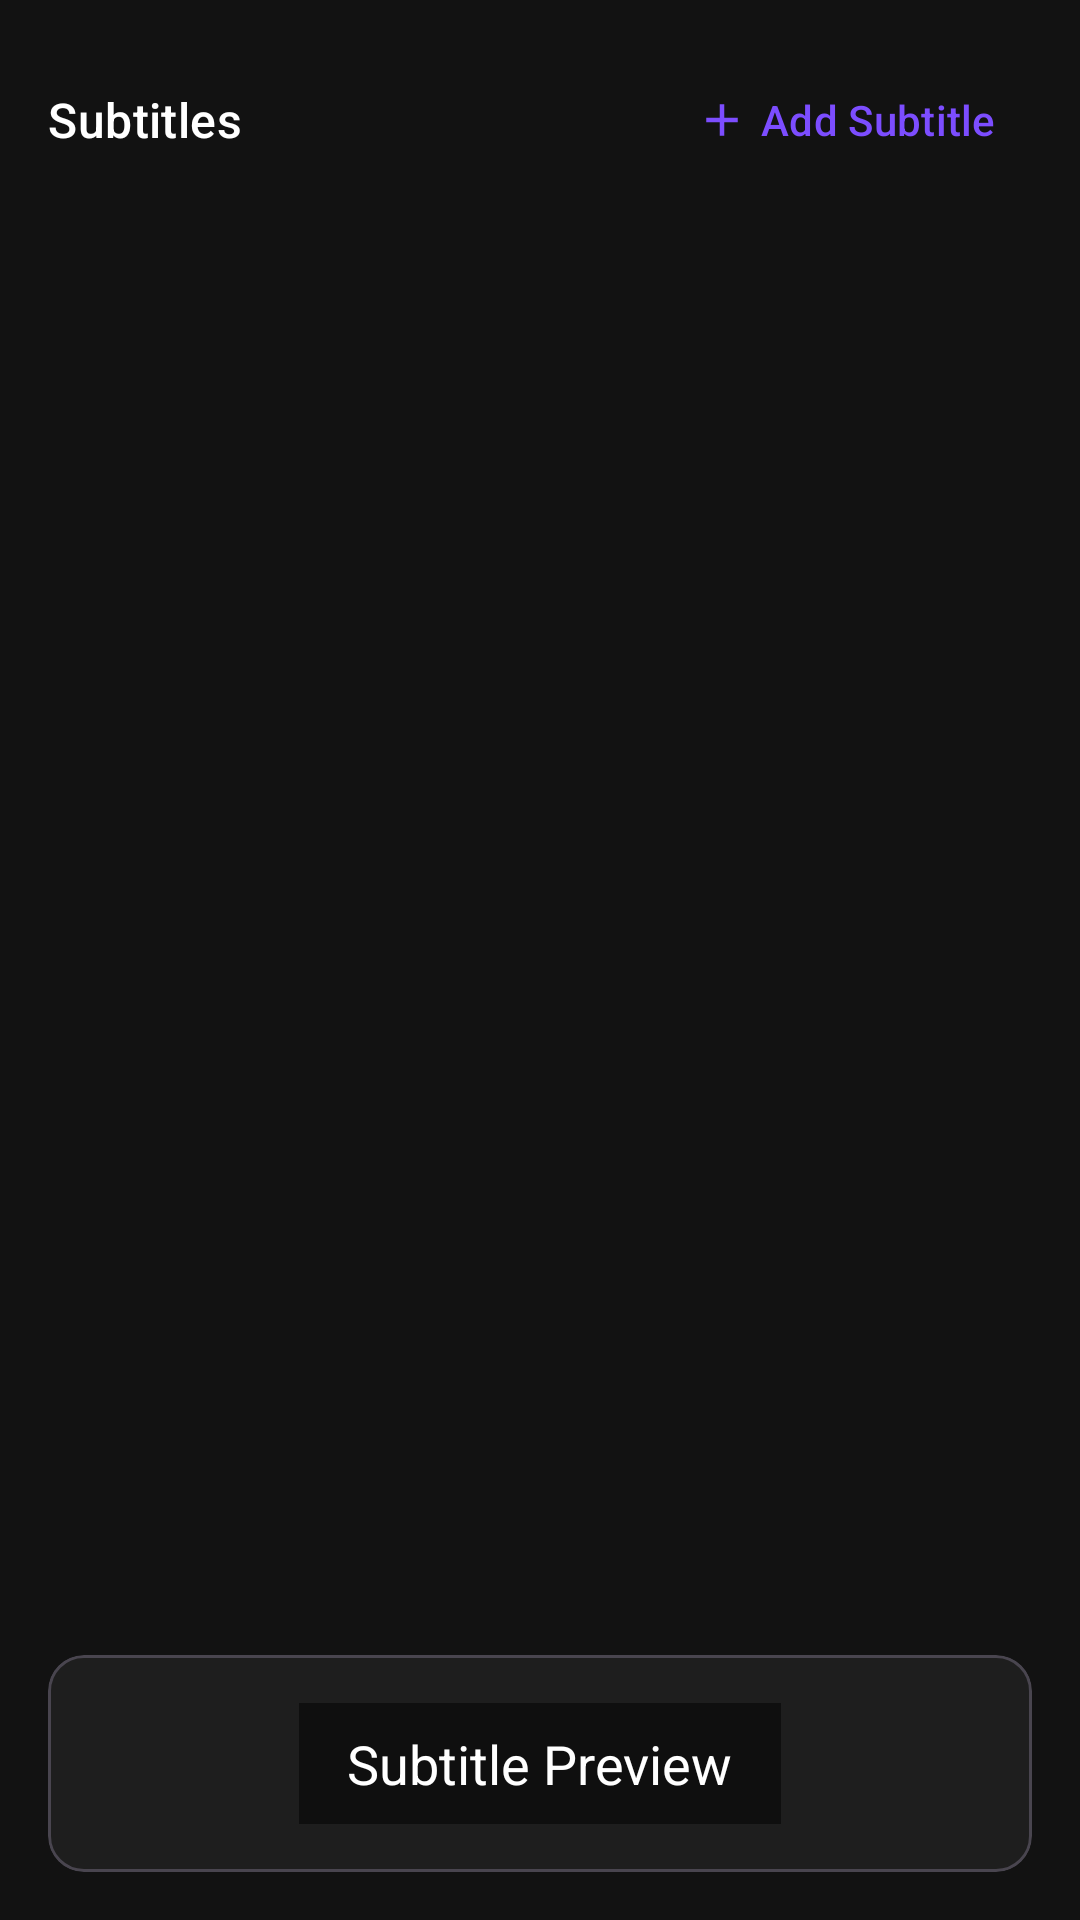

Layout XML and referenced resources for this Android screen:
<!-- AndroidManifest.xml: application theme Theme.VideoEditorApp -->
<!-- res/layout/fragment_subtitles.xml -->
<?xml version="1.0" encoding="utf-8"?>
<LinearLayout xmlns:android="http://schemas.android.com/apk/res/android"
    xmlns:app="http://schemas.android.com/apk/res-auto"
    android:layout_width="match_parent"
    android:layout_height="match_parent"
    android:background="@color/background"
    android:orientation="vertical"
    android:padding="@dimen/spacing_md">

    <LinearLayout
        android:layout_width="match_parent"
        android:layout_height="wrap_content"
        android:gravity="center_vertical"
        android:orientation="horizontal">

        <TextView
            android:layout_width="0dp"
            android:layout_height="wrap_content"
            android:layout_weight="1"
            android:text="@string/tab_subtitles"
            android:textAppearance="@style/TextAppearance.VideoEditor.Subtitle"
            android:textColor="@color/text_primary" />

        <com.google.android.material.button.MaterialButton
            android:id="@+id/btnAddSubtitle"
            style="@style/Widget.VideoEditor.Button.Text"
            android:layout_width="wrap_content"
            android:layout_height="wrap_content"
            android:text="@string/action_add_subtitle"
            app:icon="@drawable/ic_add"
            app:iconTint="@color/primary" />

    </LinearLayout>

    
    <LinearLayout
        android:id="@+id/emptySubtitleState"
        android:layout_width="match_parent"
        android:layout_height="0dp"
        android:layout_weight="1"
        android:gravity="center"
        android:orientation="vertical"
        android:visibility="gone">

        <ImageView
            android:layout_width="64dp"
            android:layout_height="64dp"
            android:alpha="0.5"
            android:src="@drawable/ic_subtitles"
            app:tint="@color/text_secondary" />

        <TextView
            android:layout_width="wrap_content"
            android:layout_height="wrap_content"
            android:layout_marginTop="@dimen/spacing_md"
            android:text="No subtitles"
            android:textColor="@color/text_secondary"
            android:textSize="16sp" />

        <TextView
            android:layout_width="wrap_content"
            android:layout_height="wrap_content"
            android:layout_marginTop="@dimen/spacing_xs"
            android:text="Tap + to add subtitle"
            android:textColor="@color/text_secondary"
            android:textSize="14sp" />

    </LinearLayout>

    <androidx.recyclerview.widget.RecyclerView
        android:id="@+id/rvSubtitles"
        android:layout_width="match_parent"
        android:layout_height="0dp"
        android:layout_marginTop="@dimen/spacing_md"
        android:layout_weight="1"
        app:layoutManager="androidx.recyclerview.widget.LinearLayoutManager" />

    
    <com.google.android.material.card.MaterialCardView
        android:id="@+id/cardSubtitlePreview"
        android:layout_width="match_parent"
        android:layout_height="wrap_content"
        android:layout_marginTop="@dimen/spacing_md"
        app:cardBackgroundColor="@color/surface"
        app:cardCornerRadius="@dimen/corner_radius_md">

        <LinearLayout
            android:layout_width="match_parent"
            android:layout_height="wrap_content"
            android:gravity="center"
            android:orientation="vertical"
            android:padding="@dimen/spacing_md">

            <TextView
                android:id="@+id/tvSubtitlePreview"
                android:layout_width="wrap_content"
                android:layout_height="wrap_content"
                android:background="@color/overlay_dark"
                android:paddingHorizontal="@dimen/spacing_md"
                android:paddingVertical="@dimen/spacing_sm"
                android:text="Subtitle Preview"
                android:textColor="@color/text_primary"
                android:textSize="18sp" />

        </LinearLayout>

    </com.google.android.material.card.MaterialCardView>

</LinearLayout>
<!-- resources referenced by this layout -->
<resources>
  <color name="background">#121212</color>
  <color name="overlay_dark">#80000000</color>
  <color name="primary">#7C4DFF</color>
  <color name="surface">#1E1E1E</color>
  <color name="text_primary">#FFFFFF</color>
  <color name="text_secondary">#B3B3B3</color>
  <dimen name="corner_radius_md">12dp</dimen>
  <dimen name="spacing_md">16dp</dimen>
  <dimen name="spacing_sm">8dp</dimen>
  <dimen name="spacing_xs">4dp</dimen>
  <!-- drawable ic_add (drawable) -->
  <?xml version="1.0" encoding="utf-8"?>
  <vector xmlns:android="http://schemas.android.com/apk/res/android"
      android:width="24dp"
      android:height="24dp"
      android:viewportWidth="24"
      android:viewportHeight="24"
      android:tint="@color/on_surface">
      <path
          android:fillColor="@android:color/white"
          android:pathData="M19,13h-6v6h-2v-6H5v-2h6V5h2v6h6v2z" />
  </vector>
  <!-- drawable ic_subtitles (drawable) -->
  <?xml version="1.0" encoding="utf-8"?>
  <vector xmlns:android="http://schemas.android.com/apk/res/android"
      android:width="24dp"
      android:height="24dp"
      android:viewportWidth="24"
      android:viewportHeight="24"
      android:tint="@color/on_surface">
      <path
          android:fillColor="@android:color/white"
          android:pathData="M20,4H4c-1.1,0 -2,0.9 -2,2v12c0,1.1 0.9,2 2,2h16c1.1,0 2,-0.9 2,-2V6c0,-1.1 -0.9,-2 -2,-2zM4,12h4v2H4v-2zM18,18H6v-2h12v2zM20,14H10v-2h10v2z" />
  </vector>
  <string name="action_add_subtitle">Add Subtitle</string>
  <string name="tab_subtitles">Subtitles</string>
  <style name="TextAppearance.VideoEditor.Subtitle" parent="TextAppearance.Material3.TitleMedium">
          <item name="android:textColor">@color/text_secondary</item>
      </style>
  <style name="Widget.VideoEditor.Button.Text" parent="Widget.Material3.Button.TextButton">
          <item name="android:textColor">@color/primary</item>
      </style>
  <style name="Theme.VideoEditorApp" parent="Theme.Material3.Dark.NoActionBar">
          
          <item name="colorPrimary">@color/primary</item>
          <item name="colorPrimaryVariant">@color/primary_variant</item>
          <item name="colorOnPrimary">@color/on_primary</item>
          
          
          <item name="colorSecondary">@color/secondary</item>
          <item name="colorSecondaryVariant">@color/secondary_variant</item>
          <item name="colorOnSecondary">@color/on_secondary</item>
          
          
          <item name="android:colorBackground">@color/background</item>
          <item name="colorSurface">@color/surface</item>
          <item name="colorSurfaceVariant">@color/surface_variant</item>
          <item name="colorOnBackground">@color/on_background</item>
          <item name="colorOnSurface">@color/on_surface</item>
          <item name="colorOnSurfaceVariant">@color/on_surface_variant</item>
          
          
          <item name="colorError">@color/error</item>
          <item name="colorOnError">@color/on_error</item>
          
          
          <item name="android:statusBarColor">@color/background</item>
          <item name="android:navigationBarColor">@color/background</item>
          <item name="android:windowLightStatusBar" tools:targetApi="m">false</item>
          
          
          <item name="android:windowBackground">@color/background</item>
          
          
          <item name="android:colorControlHighlight">@color/ripple_color</item>
      </style>
  <color name="on_surface">#FFFFFF</color>
  <color name="primary_variant">#651FFF</color>
  <color name="on_primary">#FFFFFF</color>
  <color name="secondary">#00E5FF</color>
  <color name="secondary_variant">#00B8D4</color>
  <color name="on_secondary">#000000</color>
  <color name="surface_variant">#2D2D2D</color>
  <color name="on_background">#FFFFFF</color>
  <color name="on_surface_variant">#B3B3B3</color>
  <color name="error">#FF5252</color>
  <color name="on_error">#FFFFFF</color>
  <color name="ripple_color">#407C4DFF</color>
</resources>
